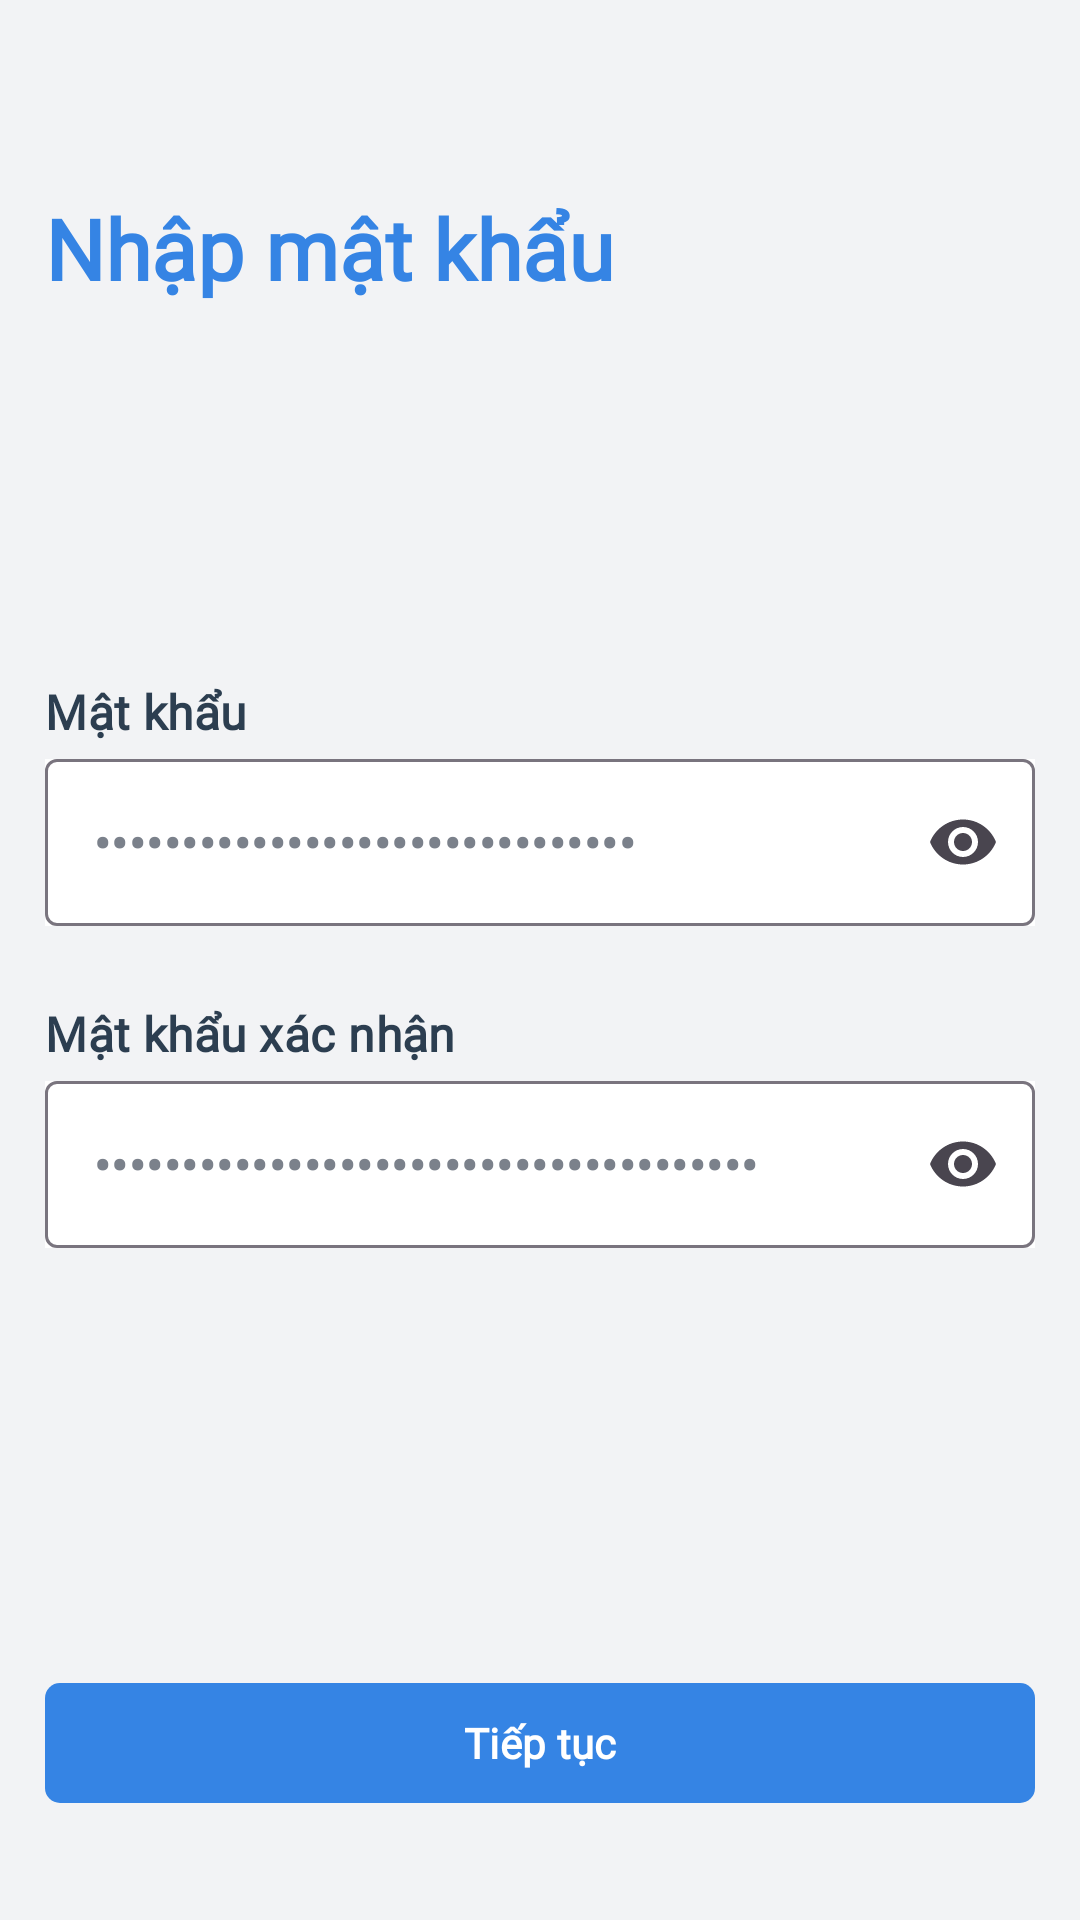

Write the Android layout XML for this screen, with the resource values it uses.
<!-- AndroidManifest.xml: application theme Theme.BanHangSo -->
<!-- res/layout/fragment_setup_password.xml -->
<?xml version="1.0" encoding="utf-8"?>
<layout xmlns:android="http://schemas.android.com/apk/res/android"
    xmlns:app="http://schemas.android.com/apk/res-auto"
    xmlns:tools="http://schemas.android.com/tools">

    <data>

        <variable
            name="viewModel"
            type="com.optlab.banhangso.ui.authentication.viewmodel.SignUpViewModel" />

        <variable
            name="fragment"
            type="com.optlab.banhangso.ui.authentication.view.SetupPasswordFragment" />
    </data>

    <androidx.core.widget.NestedScrollView
        android:layout_width="match_parent"
        android:layout_height="match_parent"
        android:background="@color/athens_gray"
        android:fillViewport="true"
        android:fitsSystemWindows="true">

        <LinearLayout
            android:layout_width="match_parent"
            android:layout_height="match_parent"
            android:orientation="vertical">

            <com.google.android.material.appbar.MaterialToolbar
                android:layout_width="match_parent"
                android:layout_height="?attr/actionBarSize"
                android:background="@android:color/transparent"
                app:contentInsetStartWithNavigation="0dp" />

            <TextView
                android:layout_width="wrap_content"
                android:layout_height="wrap_content"
                android:layout_marginStart="@dimen/spacing_large"
                android:fontFamily="@font/open_sans"
                android:text="@string/type_password"
                android:textAppearance="@style/TextAppearance.Material3.HeadlineMedium"
                android:textColor="?attr/colorPrimary"
                android:textFontWeight="800" />

            <TextView
                android:id="@+id/tv_phone_number_or_email"
                android:layout_width="wrap_content"
                android:layout_height="wrap_content"
                android:layout_marginStart="@dimen/spacing_large"
                android:layout_marginTop="@dimen/spacing_middle"
                android:fontFamily="@font/open_sans"
                android:textAppearance="@style/TextAppearance.Material3.LabelLarge"
                android:textFontWeight="800" />

            <View
                android:layout_width="0dp"
                android:layout_height="96dp" />

            <LinearLayout
                android:layout_width="match_parent"
                android:layout_height="wrap_content"
                android:layout_marginStart="@dimen/spacing_large"
                android:layout_marginEnd="@dimen/spacing_large"
                android:orientation="vertical">

                <TextView
                    android:layout_width="wrap_content"
                    android:layout_height="wrap_content"
                    android:layout_marginBottom="@dimen/spacing_medium"
                    android:fontFamily="@font/open_sans"
                    android:text="@string/password"
                    android:textAppearance="@style/TextAppearance.Material3.TitleMedium"
                    android:textFontWeight="800" />

                <com.google.android.material.textfield.TextInputLayout
                    android:layout_width="match_parent"
                    android:layout_height="wrap_content"
                    android:background="@color/white"
                    app:endIconMode="password_toggle"
                    app:hintEnabled="false">

                    <com.google.android.material.textfield.TextInputEditText
                        android:layout_width="match_parent"
                        android:layout_height="wrap_content"
                        android:fontFamily="@font/open_sans"
                        android:hint="@string/hint_password"
                        android:inputType="textPassword"
                        android:text="@={viewModel.authData.password}"
                        android:textAppearance="@style/TextAppearance.Material3.BodyLarge"
                        android:textColor="@color/raven"
                        android:textFontWeight="800"
                        app:hintEnabled="false"
                        tools:ignore="HardcodedText" />
                </com.google.android.material.textfield.TextInputLayout>
            </LinearLayout>


            <LinearLayout
                android:layout_width="match_parent"
                android:layout_height="wrap_content"
                android:layout_marginStart="@dimen/spacing_large"
                android:layout_marginEnd="@dimen/spacing_large"
                android:orientation="vertical">

                <TextView
                    android:layout_width="wrap_content"
                    android:layout_height="wrap_content"
                    android:layout_marginTop="@dimen/spacing_mxlarge"
                    android:layout_marginBottom="@dimen/spacing_medium"
                    android:fontFamily="@font/open_sans"
                    android:text="@string/confirm_password"
                    android:textAppearance="@style/TextAppearance.Material3.TitleMedium"
                    android:textFontWeight="800" />

                <com.google.android.material.textfield.TextInputLayout
                    android:layout_width="match_parent"
                    android:layout_height="wrap_content"
                    android:background="@color/white"
                    app:endIconMode="password_toggle"
                    app:hintEnabled="false">

                    <com.google.android.material.textfield.TextInputEditText
                        android:layout_width="match_parent"
                        android:layout_height="wrap_content"
                        android:fontFamily="@font/open_sans"
                        android:hint="@string/hint_password"
                        android:inputType="textPassword"
                        android:text="@={viewModel.authData.confirmPassword}"
                        android:textAppearance="@style/TextAppearance.Material3.BodyLarge"
                        android:textColor="@color/raven"
                        android:textFontWeight="800"
                        app:hintEnabled="false"
                        tools:ignore="HardcodedText" />
                </com.google.android.material.textfield.TextInputLayout>
            </LinearLayout>

            <View
                android:layout_width="0dp"
                android:layout_height="0dp"
                android:layout_weight="1" />

            <com.google.android.material.button.MaterialButton
                android:id="@+id/mb_next"
                android:layout_width="match_parent"
                android:layout_height="wrap_content"
                android:layout_marginStart="@dimen/spacing_large"
                android:layout_marginEnd="@dimen/spacing_large"
                android:layout_marginBottom="@dimen/spacing_xlarge"
                android:fontFamily="@font/open_sans"
                android:onClick="@{fragment::onNextButtonClick}"
                android:text="@string/next"
                android:textFontWeight="800"
                app:cornerRadius="@dimen/spacing_medium" />

        </LinearLayout>

    </androidx.core.widget.NestedScrollView>

</layout>
<!-- resources referenced by this layout -->
<resources>
  <color name="athens_gray">#F2F3F5</color>
  <color name="raven">#7b818b</color>
  <color name="white">#FFFFFFFF</color>
  <dimen name="spacing_large">15dp</dimen>
  <dimen name="spacing_medium">5dp</dimen>
  <dimen name="spacing_middle">10dp</dimen>
  <dimen name="spacing_mxlarge">25dp</dimen>
  <dimen name="spacing_xlarge">35dp</dimen>
  <string name="confirm_password">Mật khẩu xác nhận</string>
  <string name="hint_password">Nhập mật khẩu</string>
  <string name="next">Tiếp tục</string>
  <string name="password">Mật khẩu</string>
  <string name="type_password">Nhập mật khẩu</string>
  <style name="Theme.BanHangSo" parent="Base.Theme.BanHangSo" />
  <style name="Base.Theme.BanHangSo" parent="Theme.Material3.Light.NoActionBar">
          <item name="colorPrimary">@color/azure</item>
          <item name="colorPrimaryVariant">@color/sapphire</item>
          <item name="colorPrimaryContainer">@color/pale_blue</item>
          <item name="colorOnPrimaryContainer">@color/midnight_blue</item>
          <item name="colorOnPrimary">@color/white</item>
  
          <item name="colorSecondary">@color/purple_heart</item>
          <item name="colorSecondaryVariant">@color/amethyst</item>
          <item name="colorSecondaryContainer">@color/light_purple</item>
          <item name="colorOnSecondary">@color/white</item>
  
          <item name="colorAccent">@color/fuchsia</item>
  
          <item name="colorSurface">@color/light_surface</item>
          <item name="colorOnSurface">@color/light_text_primary</item>
          <item name="android:colorBackground">@color/light_background</item>
          <item name="colorOnBackground">@color/light_text_primary</item>
  
          <item name="colorError">@color/error</item>
          <item name="colorOnError">@color/white</item>
  
          <item name="android:textColor">@color/light_text_primary</item>
          <item name="android:textColorSecondary">@color/light_text_secondary</item>
          <item name="android:textColorHint">@color/light_text_hint</item>
  
          <item name="android:windowDrawsSystemBarBackgrounds">true</item>
          <item name="android:statusBarColor">?attr/colorPrimary</item>
          <item name="android:windowTranslucentStatus">false</item>
          <item name="android:windowLightStatusBar">false</item>
      </style>
  <color name="azure">#3584E4</color>
  <color name="sapphire">#1A5FB4</color>
  <color name="pale_blue">#D1E3FA</color>
  <color name="midnight_blue">#103667</color>
  <color name="purple_heart">#9141AC</color>
  <color name="amethyst">#7A59A6</color>
  <color name="light_purple">#DC8ADD</color>
  <color name="fuchsia">#C061CB</color>
  <color name="light_surface">#FFFFFF</color>
  <color name="light_text_primary">#2C3E50</color>
  <color name="light_background">#FAFBFC</color>
  <color name="error">#E74C3C</color>
  <color name="light_text_secondary">#5D6D7E</color>
  <color name="light_text_hint">#8596A5</color>
</resources>
